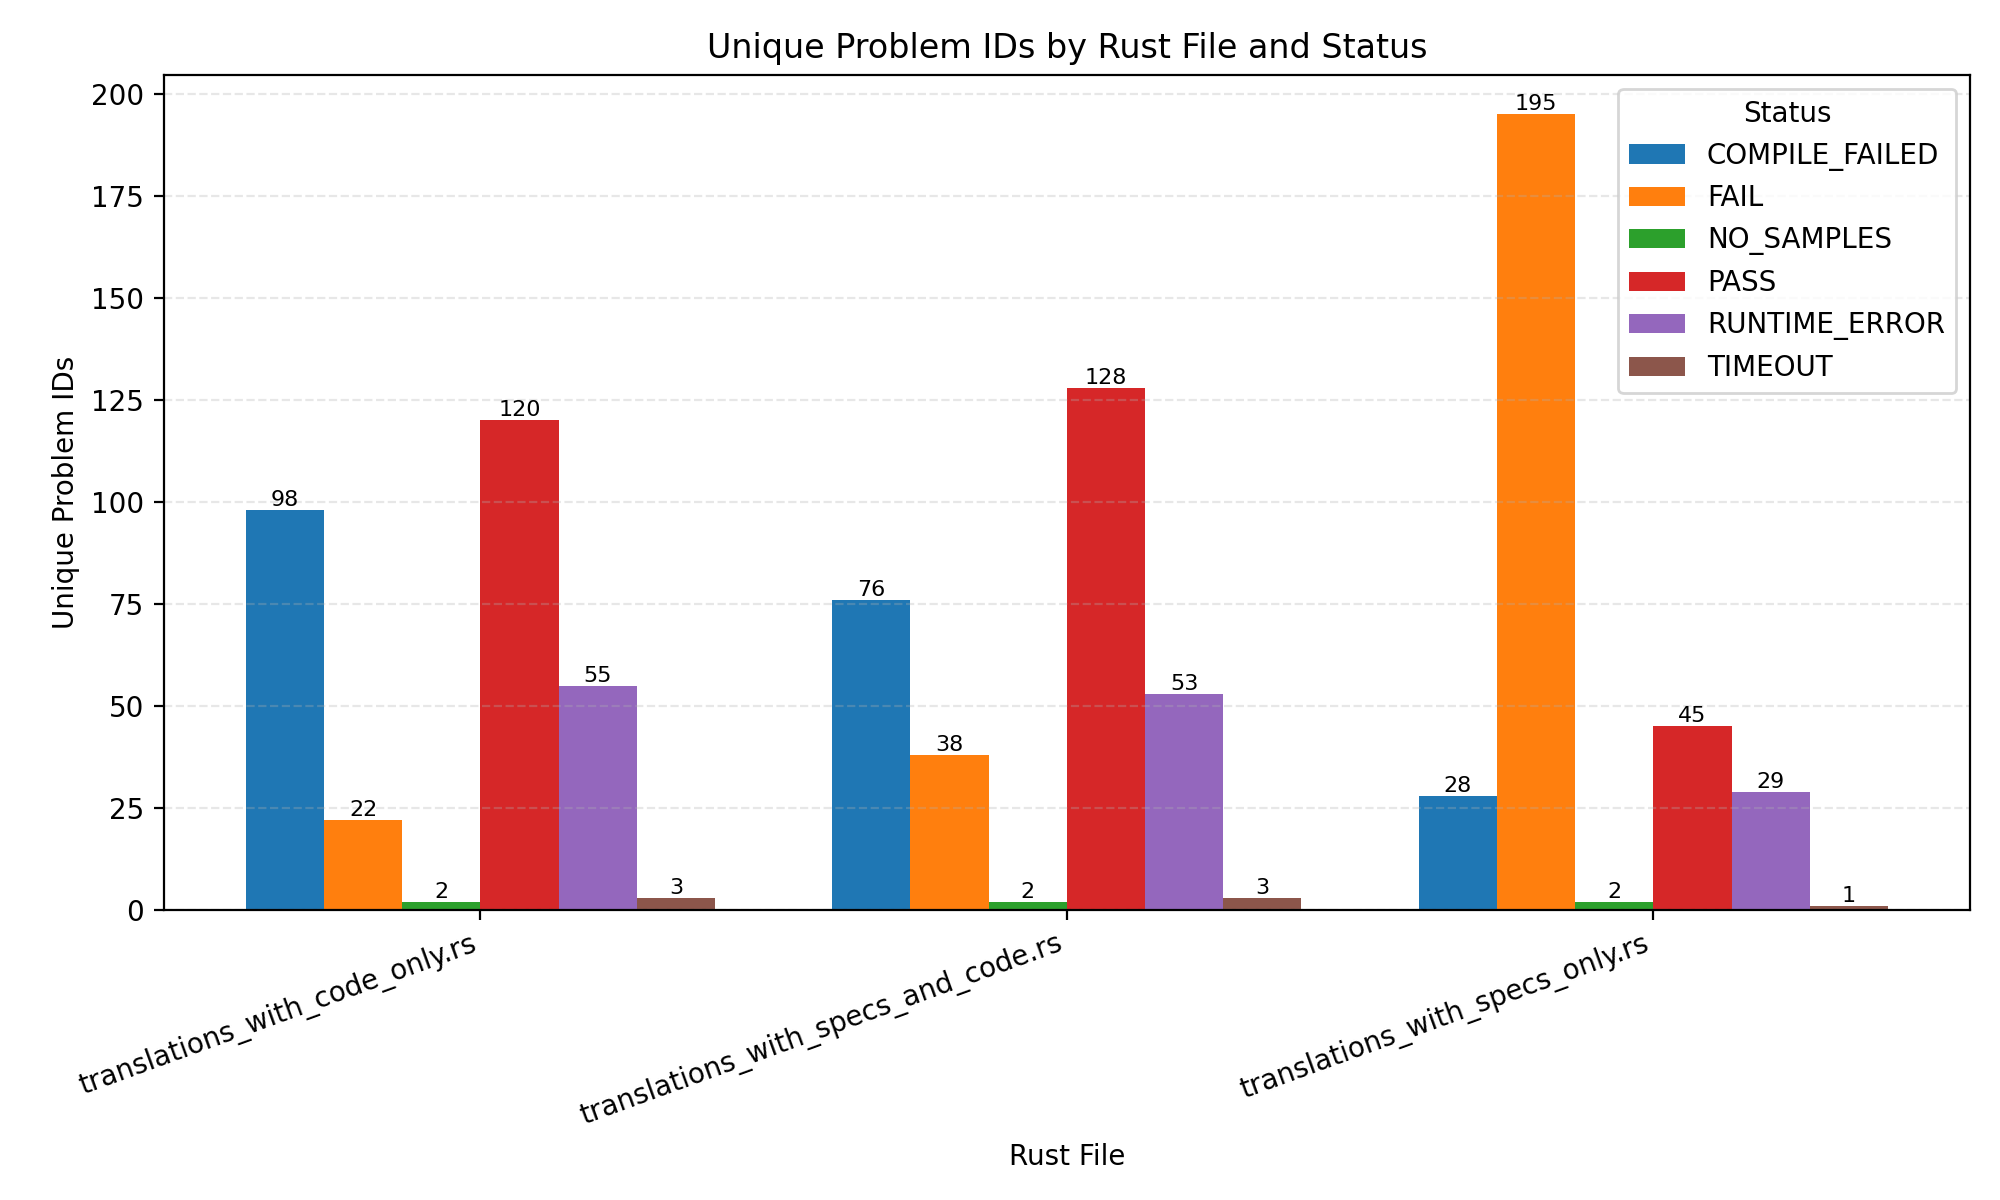

Values plotted in this chart, from the file beside it:
variant, status, unique_problem_ids
translations_with_code_only.rs, COMPILE_FAILED, 98
translations_with_code_only.rs, FAIL, 22
translations_with_code_only.rs, NO_SAMPLES, 2
translations_with_code_only.rs, PASS, 120
translations_with_code_only.rs, RUNTIME_ERROR, 55
translations_with_code_only.rs, TIMEOUT, 3
translations_with_specs_and_code.rs, COMPILE_FAILED, 76
translations_with_specs_and_code.rs, FAIL, 38
translations_with_specs_and_code.rs, NO_SAMPLES, 2
translations_with_specs_and_code.rs, PASS, 128
translations_with_specs_and_code.rs, RUNTIME_ERROR, 53
translations_with_specs_and_code.rs, TIMEOUT, 3
translations_with_specs_only.rs, COMPILE_FAILED, 28
translations_with_specs_only.rs, FAIL, 195
translations_with_specs_only.rs, NO_SAMPLES, 2
translations_with_specs_only.rs, PASS, 45
translations_with_specs_only.rs, RUNTIME_ERROR, 29
translations_with_specs_only.rs, TIMEOUT, 1
